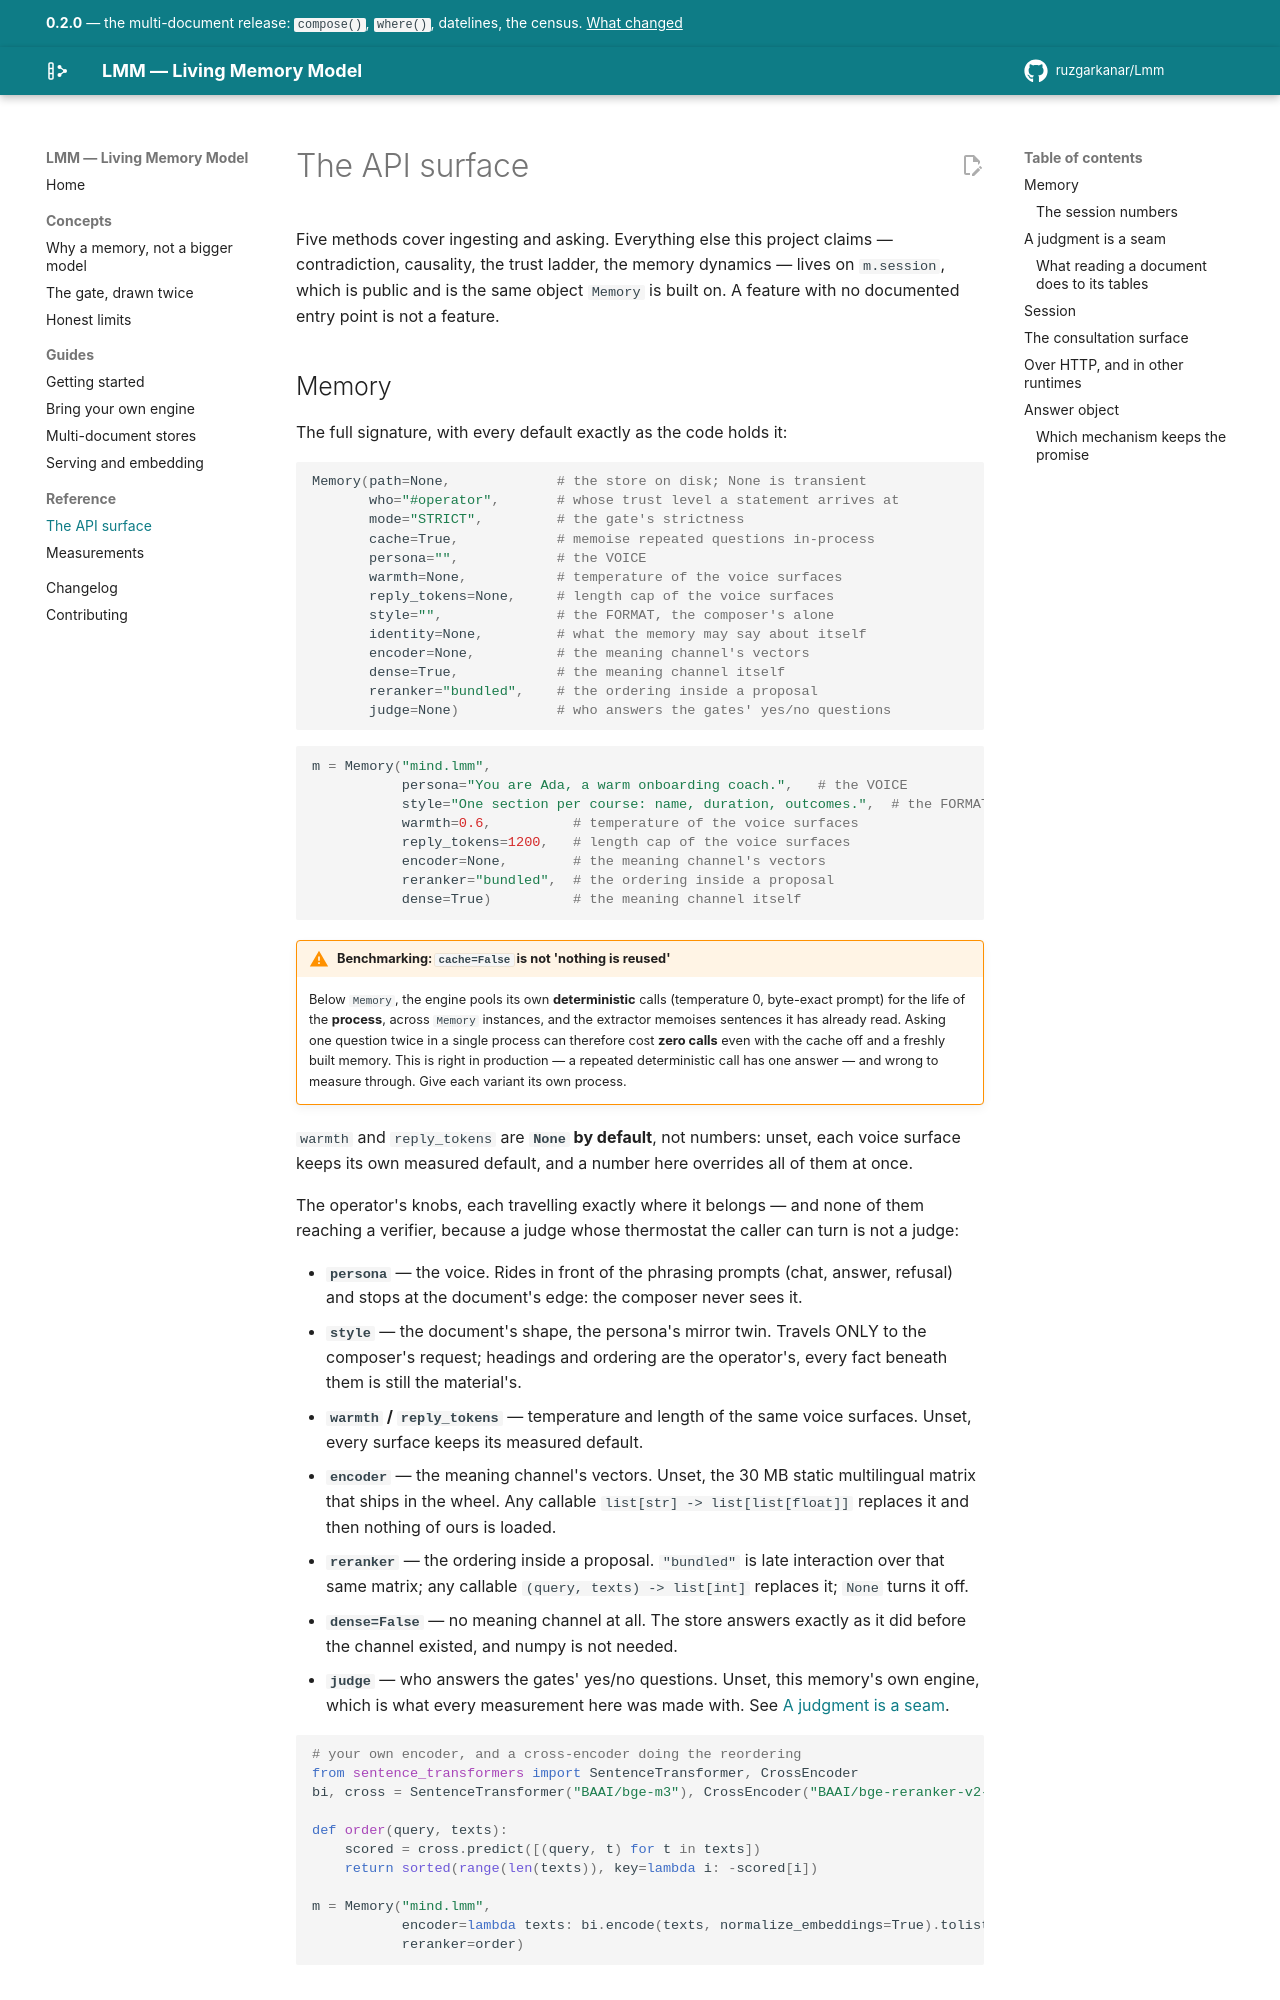

repository: ruzgarkanar/Lmm · page: reference/api/index.html · generator: mkdocs

# The API surface

Five methods cover ingesting and asking. Everything else this project
claims — contradiction, causality, the trust ladder, the memory dynamics —
lives on `m.session`, which is public and is the same object `Memory` is
built on. A feature with no documented entry point is not a feature.

## Memory

The full signature, with every default exactly as the code holds it:

```python
Memory(path=None,             # the store on disk; None is transient
       who="#operator",       # whose trust level a statement arrives at
       mode="STRICT",         # the gate's strictness
       cache=True,            # memoise repeated questions in-process
       persona="",            # the VOICE
       warmth=None,           # temperature of the voice surfaces
       reply_tokens=None,     # length cap of the voice surfaces
       style="",              # the FORMAT, the composer's alone
       identity=None,         # what the memory may say about itself
       encoder=None,          # the meaning channel's vectors
       dense=True,            # the meaning channel itself
       reranker="bundled",    # the ordering inside a proposal
       judge=None)            # who answers the gates' yes/no questions
```

```python
m = Memory("mind.lmm",
           persona="You are Ada, a warm onboarding coach.",   # the VOICE
           style="One section per course: name, duration, outcomes.",  # the FORMAT
           warmth=0.6,          # temperature of the voice surfaces
           reply_tokens=1200,   # length cap of the voice surfaces
           encoder=None,        # the meaning channel's vectors
           reranker="bundled",  # the ordering inside a proposal
           dense=True)          # the meaning channel itself
```

!!! warning "Benchmarking: `cache=False` is not 'nothing is reused'"
    Below `Memory`, the engine pools its own **deterministic** calls
    (temperature 0, byte-exact prompt) for the life of the **process**,
    across `Memory` instances, and the extractor memoises sentences it has
    already read. Asking one question twice in a single process can
    therefore cost **zero calls** even with the cache off and a freshly
    built memory. This is right in production — a repeated deterministic
    call has one answer — and wrong to measure through. Give each variant
    its own process.

`warmth` and `reply_tokens` are **`None` by default**, not numbers: unset, each
voice surface keeps its own measured default, and a number here overrides all
of them at once.

The operator's knobs, each travelling exactly where it belongs — and none of
them reaching a verifier, because a judge whose thermostat the caller can
turn is not a judge:

- **`persona`** — the voice. Rides in front of the phrasing prompts (chat,
  answer, refusal) and stops at the document's edge: the composer never
  sees it.
- **`style`** — the document's shape, the persona's mirror twin. Travels
  ONLY to the composer's request; headings and ordering are the operator's,
  every fact beneath them is still the material's.
- **`warmth` / `reply_tokens`** — temperature and length of the same voice
  surfaces. Unset, every surface keeps its measured default.
- **`encoder`** — the meaning channel's vectors. Unset, the 30 MB static
  multilingual matrix that ships in the wheel. Any callable
  `list[str] -> list[list[float]]` replaces it and then nothing of ours is
  loaded.
- **`reranker`** — the ordering inside a proposal. `"bundled"` is late
  interaction over that same matrix; any callable
  `(query, texts) -> list[int]` replaces it; `None` turns it off.
- **`dense=False`** — no meaning channel at all. The store answers exactly as
  it did before the channel existed, and numpy is not needed.
- **`judge`** — who answers the gates' yes/no questions. Unset, this
  memory's own engine, which is what every measurement here was made
  with. See [A judgment is a seam](#a-judgment-is-a-seam).

```python
# your own encoder, and a cross-encoder doing the reordering
from sentence_transformers import SentenceTransformer, CrossEncoder
bi, cross = SentenceTransformer("BAAI/bge-m3"), CrossEncoder("BAAI/bge-reranker-v2-m3")

def order(query, texts):
    scored = cross.predict([(query, t) for t in texts])
    return sorted(range(len(texts)), key=lambda i: -scored[i])

m = Memory("mind.lmm",
           encoder=lambda texts: bi.encode(texts, normalize_embeddings=True).tolist(),
           reranker=order)
```
